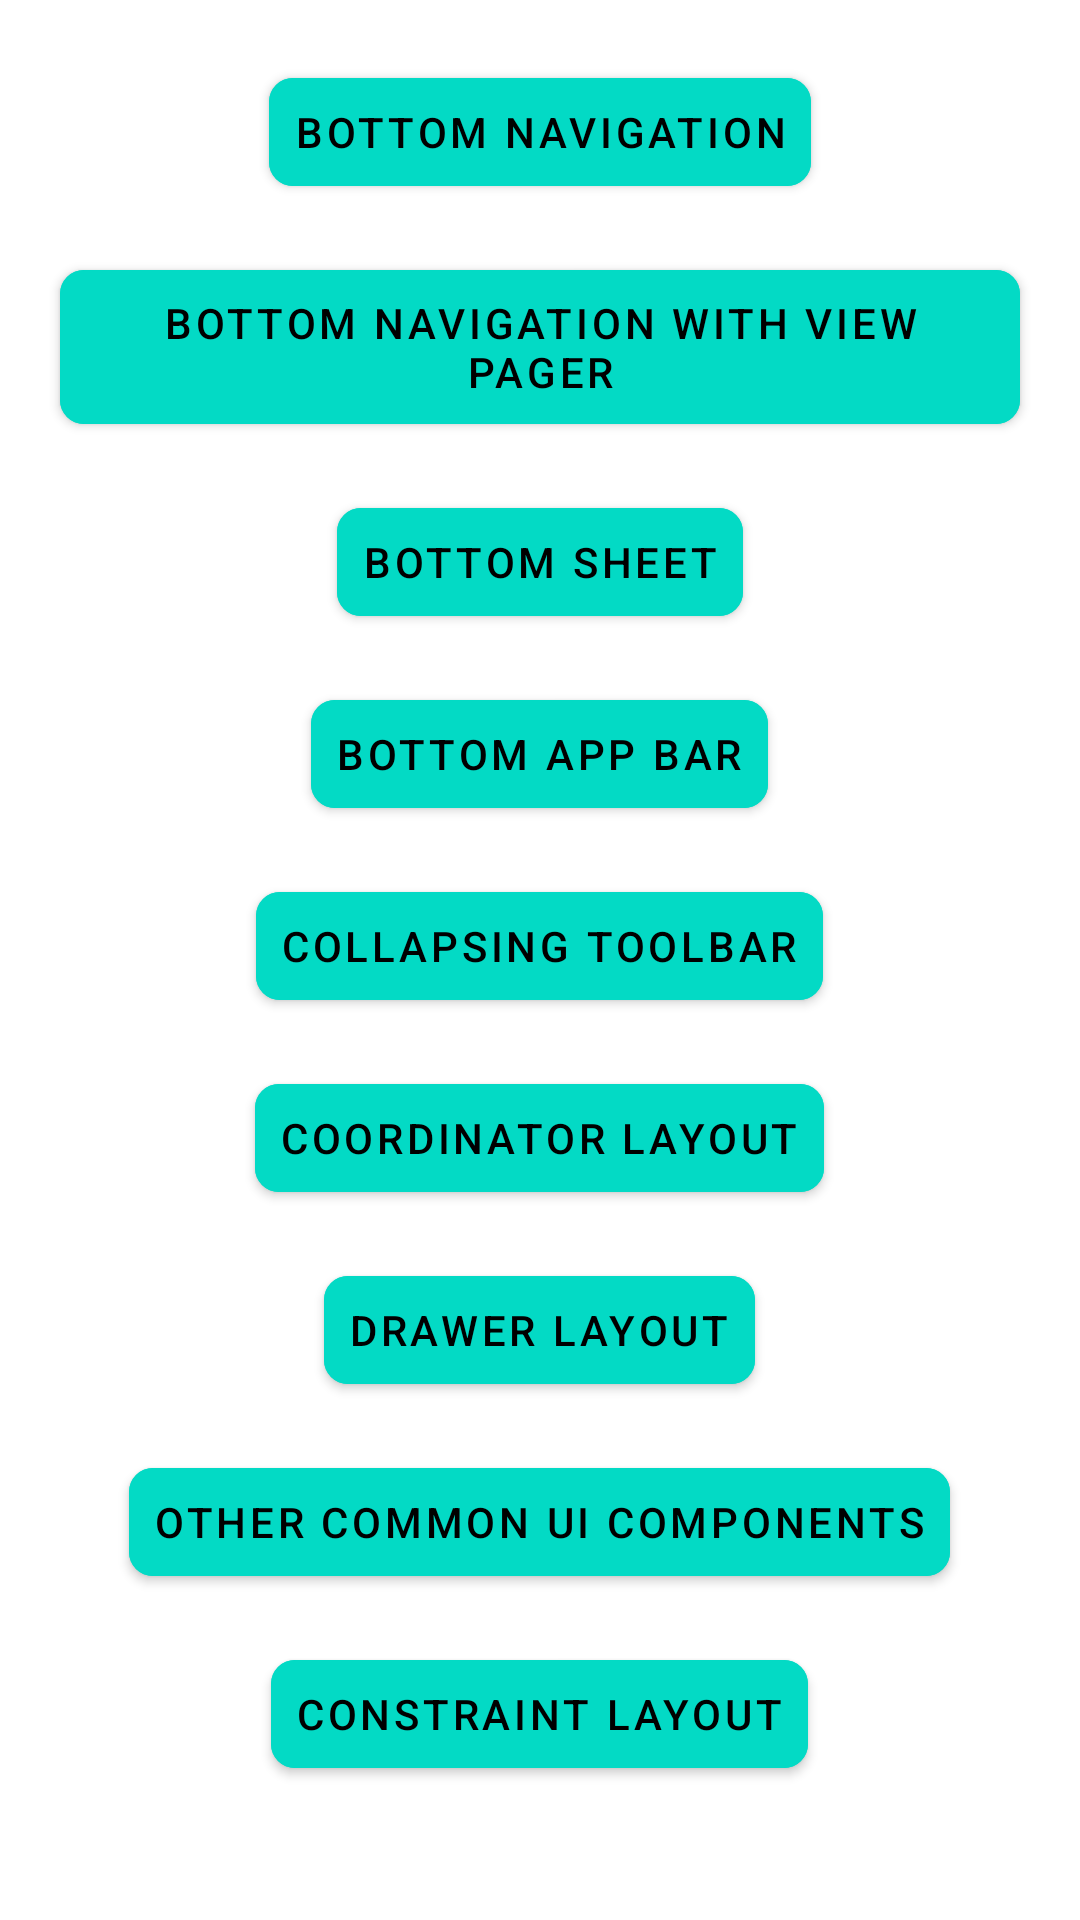

This screen was rendered from an Android layout file. Write that file and the resources it references.
<!-- AndroidManifest.xml: application theme Theme.WaeeFirst -->
<!-- res/layout/day6_activity_main.xml -->
<?xml version="1.0" encoding="utf-8"?>
<LinearLayout
    xmlns:android="http://schemas.android.com/apk/res/android"
    xmlns:app="http://schemas.android.com/apk/res-auto"
    xmlns:tools="http://schemas.android.com/tools"
    android:layout_width="match_parent"
    android:layout_height="match_parent"
    android:background="@color/md_pink_100"
    android:orientation="vertical"
    tools:context=".day6.activities.MainActivity">

    <com.google.android.material.button.MaterialButton
        android:id="@+id/btnBottomNavigation"
        android:layout_width="wrap_content"
        android:layout_height="wrap_content"
        android:text="Bottom Navigation"
        android:textColor="@color/black"
        android:layout_gravity="center"
        android:backgroundTint="@color/teal_200"
        android:padding="@dimen/margin_medium"
        app:cornerRadius="@dimen/margin_medium"
        android:layout_marginTop="@dimen/margin_medium_3"/>

    <com.google.android.material.button.MaterialButton
        android:id="@+id/btnBottomNavigationWithVP"
        android:layout_width="wrap_content"
        android:layout_height="wrap_content"
        android:text="Bottom Navigation with View Pager"
        android:textColor="@color/black"
        android:layout_gravity="center"
        android:backgroundTint="@color/teal_200"
        android:padding="@dimen/margin_medium"
        app:cornerRadius="@dimen/margin_medium"
        android:layout_marginTop="@dimen/margin_medium_2"/>

    <com.google.android.material.button.MaterialButton
        android:id="@+id/btnBottomSheet"
        android:layout_width="wrap_content"
        android:layout_height="wrap_content"
        android:text="Bottom Sheet"
        android:textColor="@color/black"
        android:layout_gravity="center"
        android:backgroundTint="@color/teal_200"
        android:padding="@dimen/margin_medium"
        app:cornerRadius="@dimen/margin_medium"
        android:layout_marginTop="@dimen/margin_medium_2"/>

    <com.google.android.material.button.MaterialButton
        android:id="@+id/btnBottomAppBar"
        android:layout_width="wrap_content"
        android:layout_height="wrap_content"
        android:text="Bottom App Bar"
        android:textColor="@color/black"
        android:layout_gravity="center"
        android:backgroundTint="@color/teal_200"
        android:padding="@dimen/margin_medium"
        app:cornerRadius="@dimen/margin_medium"
        android:layout_marginTop="@dimen/margin_medium_2"/>

    <com.google.android.material.button.MaterialButton
        android:id="@+id/btnCollapsingToolbar"
        android:layout_width="wrap_content"
        android:layout_height="wrap_content"
        android:text="Collapsing Toolbar"
        android:textColor="@color/black"
        android:layout_gravity="center"
        android:backgroundTint="@color/teal_200"
        android:padding="@dimen/margin_medium"
        app:cornerRadius="@dimen/margin_medium"
        android:layout_marginTop="@dimen/margin_medium_2"/>

    <com.google.android.material.button.MaterialButton
        android:id="@+id/btnCoordinatorLayout"
        android:layout_width="wrap_content"
        android:layout_height="wrap_content"
        android:text="Coordinator Layout"
        android:textColor="@color/black"
        android:layout_gravity="center"
        android:backgroundTint="@color/teal_200"
        android:padding="@dimen/margin_medium"
        app:cornerRadius="@dimen/margin_medium"
        android:layout_marginTop="@dimen/margin_medium_2"/>

    <com.google.android.material.button.MaterialButton
        android:id="@+id/btnDrawerLayout"
        android:layout_width="wrap_content"
        android:layout_height="wrap_content"
        android:text="Drawer Layout"
        android:textColor="@color/black"
        android:layout_gravity="center"
        android:backgroundTint="@color/teal_200"
        android:padding="@dimen/margin_medium"
        app:cornerRadius="@dimen/margin_medium"
        android:layout_marginTop="@dimen/margin_medium_2"/>

    <com.google.android.material.button.MaterialButton
        android:id="@+id/btnOtherCommonUIComponents"
        android:layout_width="wrap_content"
        android:layout_height="wrap_content"
        android:text="Other Common UI Components"
        android:textColor="@color/black"
        android:layout_gravity="center"
        android:backgroundTint="@color/teal_200"
        android:padding="@dimen/margin_medium"
        app:cornerRadius="@dimen/margin_medium"
        android:layout_marginTop="@dimen/margin_medium_2"/>

    <com.google.android.material.button.MaterialButton
        android:id="@+id/btnConstraintLayout"
        android:layout_width="wrap_content"
        android:layout_height="wrap_content"
        android:text="Constraint Layout"
        android:textColor="@color/black"
        android:layout_gravity="center"
        android:backgroundTint="@color/teal_200"
        android:padding="@dimen/margin_medium"
        app:cornerRadius="@dimen/margin_medium"
        android:layout_marginTop="@dimen/margin_medium_2"/>


</LinearLayout>
<!-- resources referenced by this layout -->
<resources>
  <dimen name="margin_medium">8dp</dimen>
  <dimen name="margin_medium_2">16dp</dimen>
  <dimen name="margin_medium_3">20dp</dimen>
  <style name="Theme.WaeeFirst" parent="Theme.MaterialComponents.DayNight.DarkActionBar">
          
          <item name="colorPrimary">@color/purple_500</item>
          <item name="colorPrimaryVariant">@color/purple_700</item>
          <item name="colorOnPrimary">@color/white</item>
          
          <item name="colorSecondary">@color/teal_200</item>
          <item name="colorSecondaryVariant">@color/teal_700</item>
          <item name="colorOnSecondary">@color/black</item>
          
          <item name="android:statusBarColor" tools:targetApi="l">?attr/colorPrimaryVariant</item>
          
      </style>
  <!-- not gathered from this repository: default colours our renderer supplied (Android Studio template values) -->
  <color name="purple_500">#FF6200EE</color>
  <color name="purple_700">#FF3700B3</color>
  <color name="teal_200">#FF03DAC5</color>
  <color name="teal_700">#FF018786</color>
  <color name="black">#FF000000</color>
  <color name="white">#FFFFFFFF</color>
</resources>
